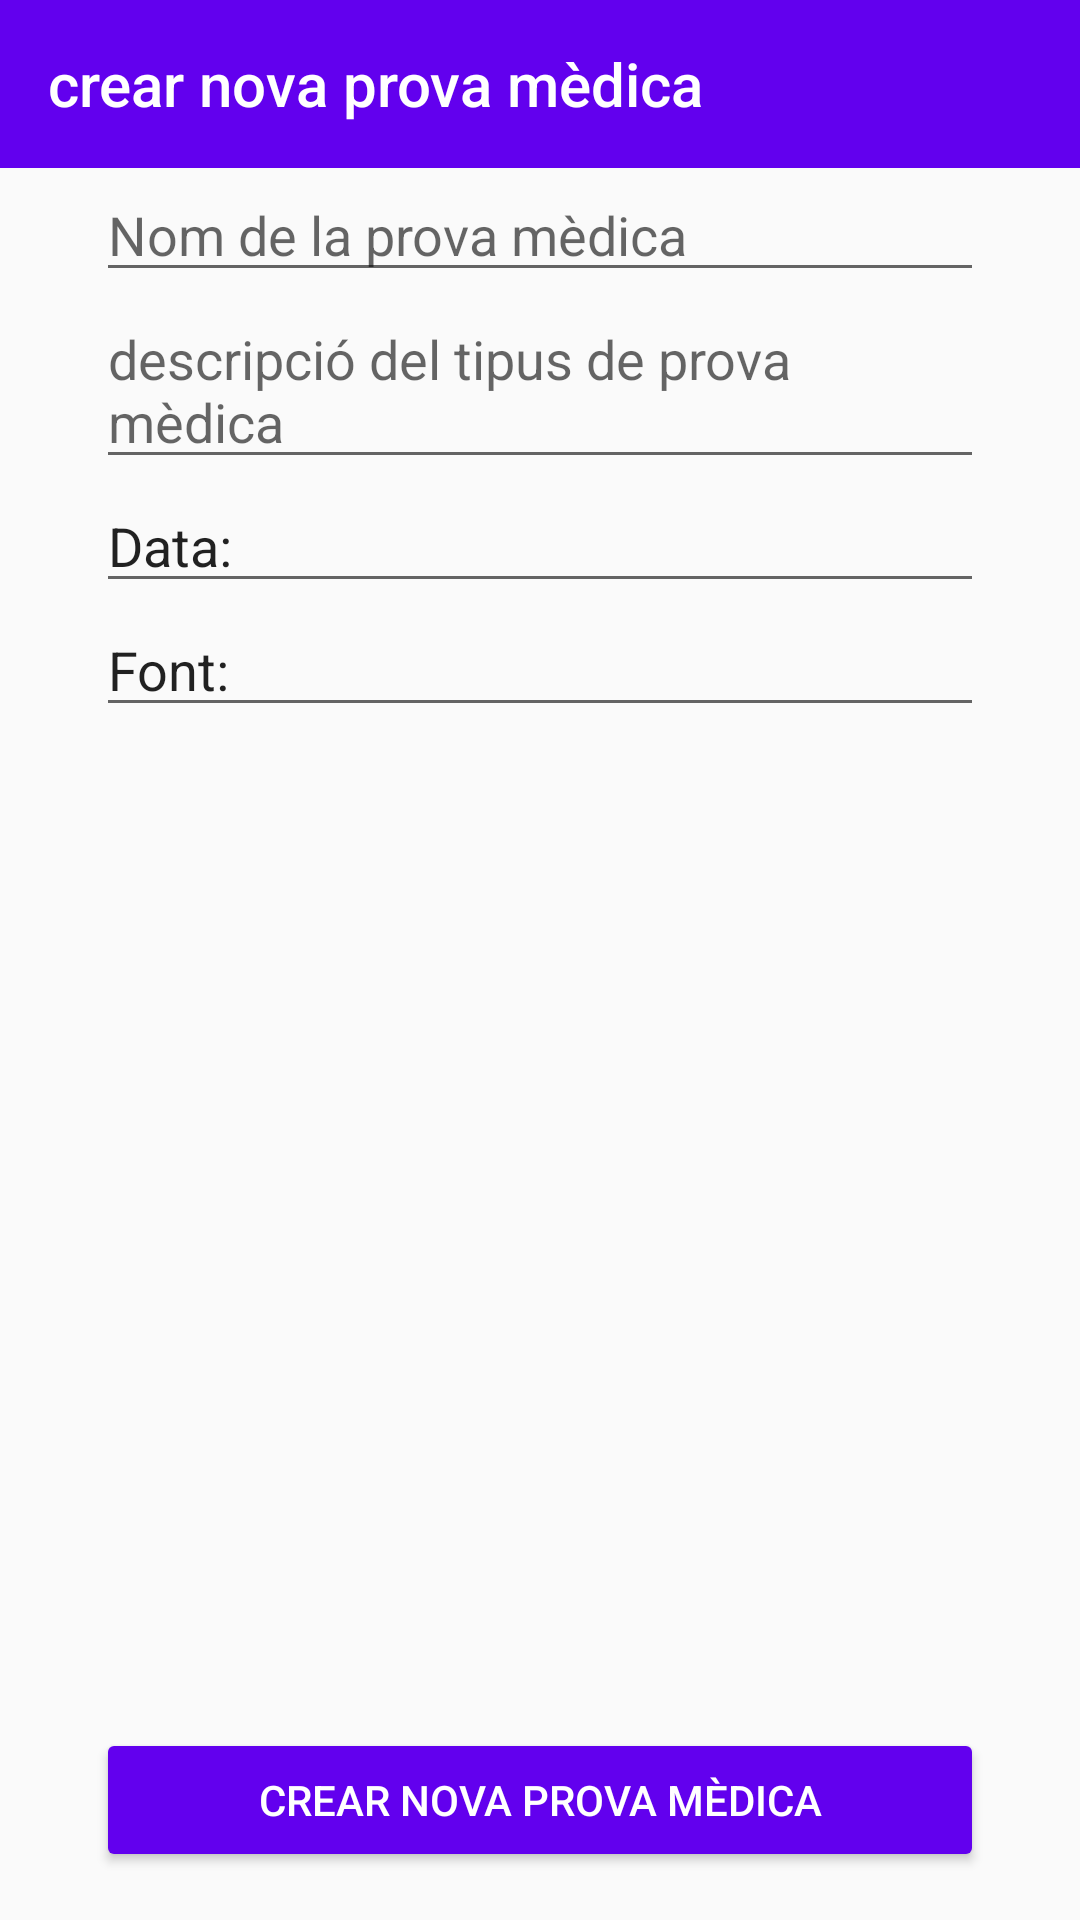

Reconstruct the res/layout file that produces this screen, plus the resources it refers to.
<!-- AndroidManifest.xml: application theme AppTheme -->
<!-- res/layout/activity_create_test_type.xml -->
<?xml version="1.0" encoding="utf-8"?>
<androidx.constraintlayout.widget.ConstraintLayout xmlns:android="http://schemas.android.com/apk/res/android"
    xmlns:app="http://schemas.android.com/apk/res-auto"
    android:layout_width="match_parent"
    android:layout_height="match_parent">

    <androidx.appcompat.widget.Toolbar
        android:id="@+id/toolbarCreateTestType"
        android:layout_width="match_parent"
        android:layout_height="?attr/actionBarSize"
        android:background="?attr/colorPrimary"
        app:layout_constraintStart_toStartOf="parent"
        app:layout_constraintTop_toTopOf="parent"
        app:navigationIcon="@drawable/go_back_icon"
        app:title="@string/crear_nova_prova_m_dica"
        app:titleTextColor="@android:color/background_light" />

    <ScrollView
        android:layout_width="match_parent"
        android:layout_height="0dp"
        app:layout_constraintBottom_toTopOf="@id/createNewTestTypeButton"
        app:layout_constraintTop_toBottomOf="@id/toolbarCreateTestType">

        <androidx.constraintlayout.widget.ConstraintLayout
            android:layout_width="match_parent"
            android:layout_height="wrap_content">

            <EditText
                android:id="@+id/titleTextTestType"
                android:layout_width="match_parent"
                android:layout_height="wrap_content"
                android:layout_marginHorizontal="32dp"
                android:hint="@string/nom_de_la_prova_m_dica"
                app:layout_constraintBottom_toTopOf="@id/textTestType"
                app:layout_constraintEnd_toEndOf="parent"
                app:layout_constraintStart_toStartOf="parent"
                app:layout_constraintTop_toTopOf="parent" />

            <EditText
                android:id="@+id/textTestType"
                android:layout_width="match_parent"
                android:layout_height="wrap_content"
                android:layout_marginHorizontal="32dp"
                android:hint="@string/descripci_del_tipus_de_prova_m_dica"
                app:layout_constraintBottom_toTopOf="@id/dateTestType"
                app:layout_constraintEnd_toEndOf="parent"
                app:layout_constraintStart_toStartOf="parent"
                app:layout_constraintTop_toBottomOf="@id/titleTextTestType" />

            <EditText
                android:id="@+id/dateTestType"
                android:layout_width="match_parent"
                android:layout_height="wrap_content"
                android:layout_marginHorizontal="32dp"
                android:hint="@string/data_de_publicaci"
                android:text="Data: "
                app:layout_constraintBottom_toTopOf="@id/sourceTestType"
                app:layout_constraintEnd_toEndOf="parent"
                app:layout_constraintStart_toStartOf="parent"
                app:layout_constraintTop_toBottomOf="@id/textTestType" />

            <EditText
                android:id="@+id/sourceTestType"
                android:layout_width="match_parent"
                android:layout_height="wrap_content"
                android:layout_marginHorizontal="32dp"
                android:hint="@string/font_de_la_publicaci"
                android:text="Font: "
                app:layout_constraintEnd_toEndOf="parent"
                app:layout_constraintStart_toStartOf="parent"
                app:layout_constraintTop_toBottomOf="@id/dateTestType" />
        </androidx.constraintlayout.widget.ConstraintLayout>
    </ScrollView>

    <Button
        android:id="@+id/createNewTestTypeButton"
        android:layout_width="match_parent"
        android:layout_height="wrap_content"
        android:layout_marginHorizontal="32dp"
        android:layout_marginVertical="16dp"
        android:backgroundTint="@color/colorPrimary"
        android:textColor="@android:color/white"
        android:text="@string/crear_nova_prova_m_dica"
        app:layout_constraintBottom_toBottomOf="parent"
        app:layout_constraintEnd_toEndOf="parent"
        app:layout_constraintStart_toStartOf="parent" />

</androidx.constraintlayout.widget.ConstraintLayout>
<!-- resources referenced by this layout -->
<resources>
  <color name="colorPrimary">#6200EE</color>
  <string name="crear_nova_prova_m_dica">crear nova prova mèdica</string>
  <string name="data_de_publicaci">Data de publicació</string>
  <string name="descripci_del_tipus_de_prova_m_dica">descripció del tipus de prova mèdica</string>
  <string name="font_de_la_publicaci">Font de la publicació</string>
  <string name="nom_de_la_prova_m_dica">Nom de la prova mèdica</string>
  <style name="AppTheme" parent="Theme.AppCompat.Light.NoActionBar">
          
          <item name="colorPrimary">@color/colorPrimary</item>
          <item name="colorPrimaryDark">@color/colorPrimaryDark</item>
          <item name="colorAccent">@color/colorAccent</item>
      </style>
  <color name="colorPrimaryDark">#3700B3</color>
  <color name="colorAccent">#03DAC5</color>
</resources>
